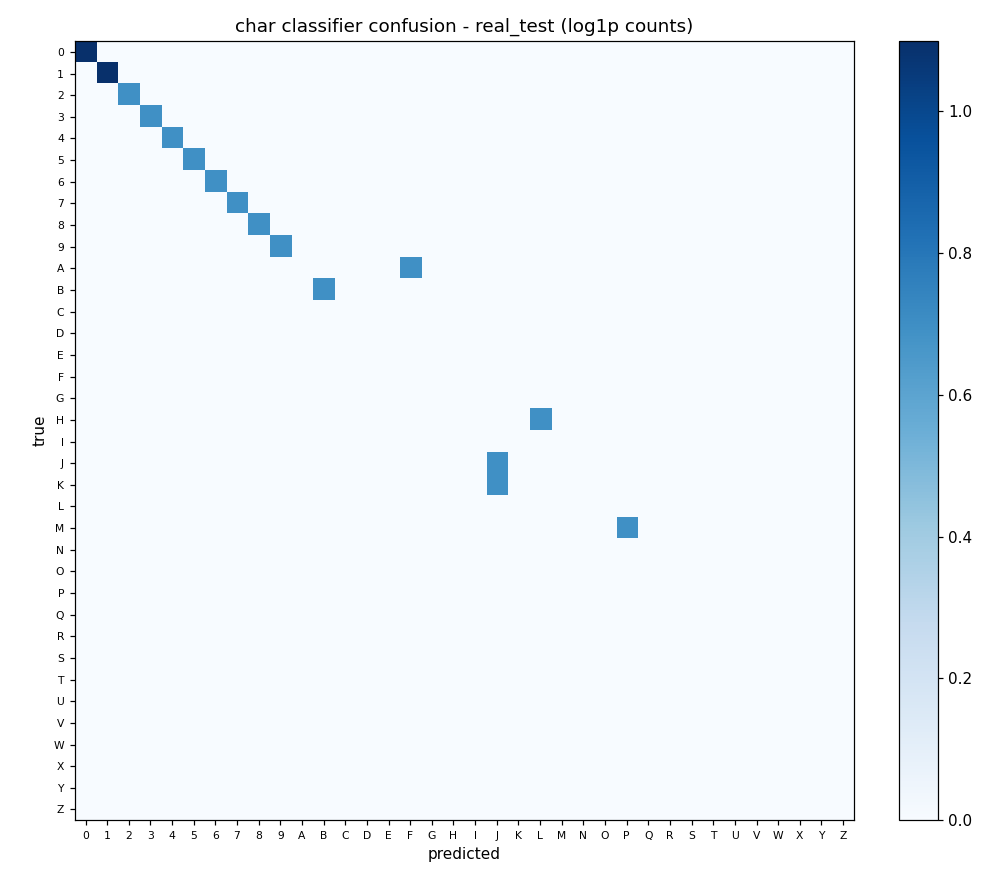

Values plotted in this chart, from the file beside it:
true\pred, 0, 1, 2, 3, 4, 5, 6, 7, 8, 9, A, B, C, D, E, F, G, H, I, J, K, L, M
0, 2, 0, 0, 0, 0, 0, 0, 0, 0, 0, 0, 0, 0, 0, 0, 0, 0, 0, 0, 0, 0, 0, 0
1, 0, 2, 0, 0, 0, 0, 0, 0, 0, 0, 0, 0, 0, 0, 0, 0, 0, 0, 0, 0, 0, 0, 0
2, 0, 0, 1, 0, 0, 0, 0, 0, 0, 0, 0, 0, 0, 0, 0, 0, 0, 0, 0, 0, 0, 0, 0
3, 0, 0, 0, 1, 0, 0, 0, 0, 0, 0, 0, 0, 0, 0, 0, 0, 0, 0, 0, 0, 0, 0, 0
4, 0, 0, 0, 0, 1, 0, 0, 0, 0, 0, 0, 0, 0, 0, 0, 0, 0, 0, 0, 0, 0, 0, 0
5, 0, 0, 0, 0, 0, 1, 0, 0, 0, 0, 0, 0, 0, 0, 0, 0, 0, 0, 0, 0, 0, 0, 0
6, 0, 0, 0, 0, 0, 0, 1, 0, 0, 0, 0, 0, 0, 0, 0, 0, 0, 0, 0, 0, 0, 0, 0
7, 0, 0, 0, 0, 0, 0, 0, 1, 0, 0, 0, 0, 0, 0, 0, 0, 0, 0, 0, 0, 0, 0, 0
8, 0, 0, 0, 0, 0, 0, 0, 0, 1, 0, 0, 0, 0, 0, 0, 0, 0, 0, 0, 0, 0, 0, 0
9, 0, 0, 0, 0, 0, 0, 0, 0, 0, 1, 0, 0, 0, 0, 0, 0, 0, 0, 0, 0, 0, 0, 0
A, 0, 0, 0, 0, 0, 0, 0, 0, 0, 0, 0, 0, 0, 0, 0, 1, 0, 0, 0, 0, 0, 0, 0
B, 0, 0, 0, 0, 0, 0, 0, 0, 0, 0, 0, 1, 0, 0, 0, 0, 0, 0, 0, 0, 0, 0, 0
C, 0, 0, 0, 0, 0, 0, 0, 0, 0, 0, 0, 0, 0, 0, 0, 0, 0, 0, 0, 0, 0, 0, 0
D, 0, 0, 0, 0, 0, 0, 0, 0, 0, 0, 0, 0, 0, 0, 0, 0, 0, 0, 0, 0, 0, 0, 0
E, 0, 0, 0, 0, 0, 0, 0, 0, 0, 0, 0, 0, 0, 0, 0, 0, 0, 0, 0, 0, 0, 0, 0
F, 0, 0, 0, 0, 0, 0, 0, 0, 0, 0, 0, 0, 0, 0, 0, 0, 0, 0, 0, 0, 0, 0, 0
G, 0, 0, 0, 0, 0, 0, 0, 0, 0, 0, 0, 0, 0, 0, 0, 0, 0, 0, 0, 0, 0, 0, 0
H, 0, 0, 0, 0, 0, 0, 0, 0, 0, 0, 0, 0, 0, 0, 0, 0, 0, 0, 0, 0, 0, 1, 0
I, 0, 0, 0, 0, 0, 0, 0, 0, 0, 0, 0, 0, 0, 0, 0, 0, 0, 0, 0, 0, 0, 0, 0
J, 0, 0, 0, 0, 0, 0, 0, 0, 0, 0, 0, 0, 0, 0, 0, 0, 0, 0, 0, 1, 0, 0, 0
K, 0, 0, 0, 0, 0, 0, 0, 0, 0, 0, 0, 0, 0, 0, 0, 0, 0, 0, 0, 1, 0, 0, 0
L, 0, 0, 0, 0, 0, 0, 0, 0, 0, 0, 0, 0, 0, 0, 0, 0, 0, 0, 0, 0, 0, 0, 0
M, 0, 0, 0, 0, 0, 0, 0, 0, 0, 0, 0, 0, 0, 0, 0, 0, 0, 0, 0, 0, 0, 0, 0
N, 0, 0, 0, 0, 0, 0, 0, 0, 0, 0, 0, 0, 0, 0, 0, 0, 0, 0, 0, 0, 0, 0, 0
O, 0, 0, 0, 0, 0, 0, 0, 0, 0, 0, 0, 0, 0, 0, 0, 0, 0, 0, 0, 0, 0, 0, 0
P, 0, 0, 0, 0, 0, 0, 0, 0, 0, 0, 0, 0, 0, 0, 0, 0, 0, 0, 0, 0, 0, 0, 0
Q, 0, 0, 0, 0, 0, 0, 0, 0, 0, 0, 0, 0, 0, 0, 0, 0, 0, 0, 0, 0, 0, 0, 0
R, 0, 0, 0, 0, 0, 0, 0, 0, 0, 0, 0, 0, 0, 0, 0, 0, 0, 0, 0, 0, 0, 0, 0
S, 0, 0, 0, 0, 0, 0, 0, 0, 0, 0, 0, 0, 0, 0, 0, 0, 0, 0, 0, 0, 0, 0, 0
T, 0, 0, 0, 0, 0, 0, 0, 0, 0, 0, 0, 0, 0, 0, 0, 0, 0, 0, 0, 0, 0, 0, 0
U, 0, 0, 0, 0, 0, 0, 0, 0, 0, 0, 0, 0, 0, 0, 0, 0, 0, 0, 0, 0, 0, 0, 0
V, 0, 0, 0, 0, 0, 0, 0, 0, 0, 0, 0, 0, 0, 0, 0, 0, 0, 0, 0, 0, 0, 0, 0
W, 0, 0, 0, 0, 0, 0, 0, 0, 0, 0, 0, 0, 0, 0, 0, 0, 0, 0, 0, 0, 0, 0, 0
X, 0, 0, 0, 0, 0, 0, 0, 0, 0, 0, 0, 0, 0, 0, 0, 0, 0, 0, 0, 0, 0, 0, 0
Y, 0, 0, 0, 0, 0, 0, 0, 0, 0, 0, 0, 0, 0, 0, 0, 0, 0, 0, 0, 0, 0, 0, 0
Z, 0, 0, 0, 0, 0, 0, 0, 0, 0, 0, 0, 0, 0, 0, 0, 0, 0, 0, 0, 0, 0, 0, 0
